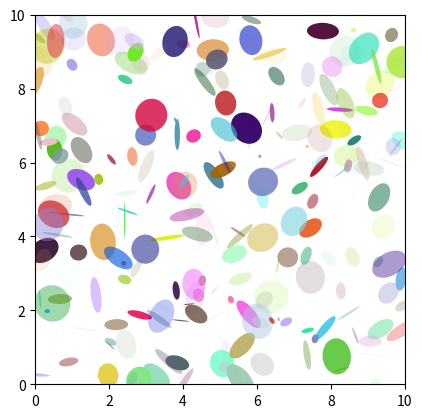

Write the Python code that produced this figure.
%matplotlib inline

import matplotlib.pyplot as plt
import numpy as np
from matplotlib.patches import Ellipse

NUM = 250

ells = [Ellipse(xy=np.random.rand(2) * 10,
                width=np.random.rand(), height=np.random.rand(),
                angle=np.random.rand() * 360)
        for i in range(NUM)]

fig, ax = plt.subplots(subplot_kw={'aspect': 'equal'})
for e in ells:
    ax.add_artist(e)
    e.set_clip_box(ax.bbox)
    e.set_alpha(np.random.rand())
    e.set_facecolor(np.random.rand(3))

ax.set_xlim(0, 10)
ax.set_ylim(0, 10)

plt.show()